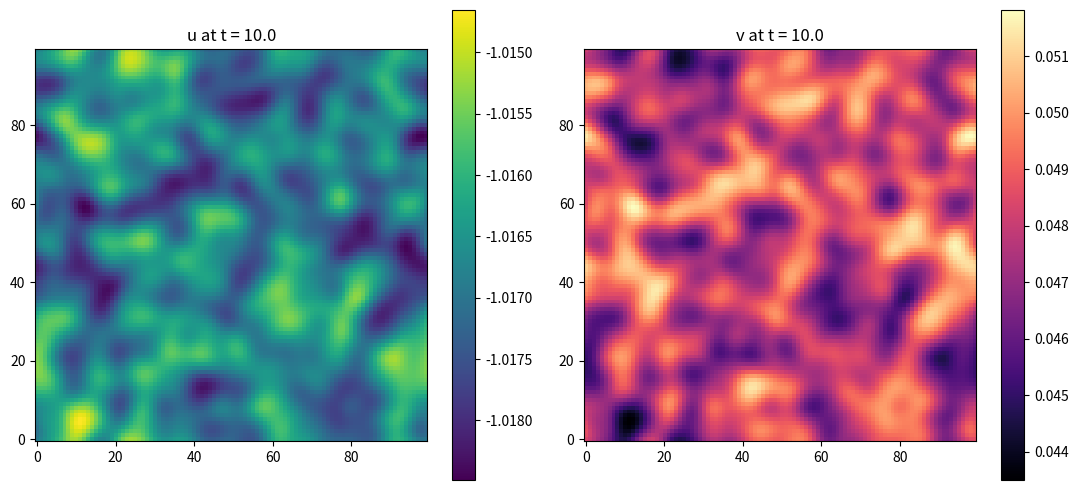

Source code (Python): (Note: this script raises an exception after producing the figure.)
import matplotlib
matplotlib.use("Agg")
import matplotlib.pyplot as plt
import numpy as np
import time


# -------------------------------------------------------------------------
# Generic reaction terms f(u,v) and g(u,v).
# Any two-component kinetics can be plugged in here; we use a simple
# FitzHugh-Nagumo-like pair so the fields actually evolve.
# -------------------------------------------------------------------------
def f(u, v):
    return u - u**3 - v + 0.05

def g(u, v):
    return 0.08 * (u - 0.8 * v + 0.1)


# -------------------------------------------------------------------------
# Five-point Laplacian on a periodic grid, computed by whole-grid shifts.
# np.roll wraps the array, giving periodic boundary conditions for free.
# lap = (up + down + left + right - 4*center) / dX^2
# -------------------------------------------------------------------------
def laplacian(a, dX):
    return (np.roll(a, 1, axis=0) + np.roll(a, -1, axis=0) +
            np.roll(a, 1, axis=1) + np.roll(a, -1, axis=1) -
            4.0 * a) / (dX * dX)


# -------------------------------------------------------------------------
# One explicit forward-time centered-space (FTCS) step for both fields.
# The reaction is evaluated on the WHOLE grid at once (vectorized).
# -------------------------------------------------------------------------
def ftcs_step(u, v, Du, Dv, dt, dX):
    # reaction evaluated over the entire grid in a single call each
    du = f(u, v) + Du * laplacian(u, dX)
    dv = g(u, v) + Dv * laplacian(v, dX)
    # explicit Euler update in time
    u_new = u + dt * du
    v_new = v + dt * dv
    return u_new, v_new


# -------------------------------------------------------------------------
# Run-in-blocks driver: advance the fields in chunks of steps.
# -------------------------------------------------------------------------
def run_blocks(u, v, Du, Dv, dt, dX, n_blocks, steps_per_block):
    for _ in range(n_blocks):
        for _ in range(steps_per_block):
            u, v = ftcs_step(u, v, Du, Dv, dt, dX)
    return u, v


# -------------------------------------------------------------------------
# Set up the grid and parameters.
# -------------------------------------------------------------------------
N = 100          # grid points per side
dX = 1.0         # spatial step
Du = 1.0         # diffusion coefficient for u
Dv = 0.5         # diffusion coefficient for v

# 2D stability requires D*dt/dX^2 < 1/4  ->  dt < dX^2/(4*Dmax)
Dmax = max(Du, Dv)
dt = 0.005
stability_number = Dmax * dt / (dX * dX)
print(f"Stability number D*dt/dX^2 (must be < 0.25): {stability_number}")
print(f"Stability satisfied: {stability_number < 0.25}")

# nearly uniform initial condition: u = v = 1 with +/- 0.1 noise, seed 10
rng = np.random.default_rng(10)
u0 = 1.0 + (rng.random((N, N)) - 0.5) * 0.2   # 0.2 span -> +/- 0.1
v0 = 1.0 + (rng.random((N, N)) - 0.5) * 0.2
print(f"Initial u mean: {u0.mean()}")
print(f"Initial u min:  {u0.min()}")
print(f"Initial u max:  {u0.max()}")
print(f"Initial v mean: {v0.mean()}")
print(f"Initial v min:  {v0.min()}")
print(f"Initial v max:  {v0.max()}")

# -------------------------------------------------------------------------
# Advance the fields with the run-in-blocks driver.
# -------------------------------------------------------------------------
n_blocks = 20
steps_per_block = 100
total_steps = n_blocks * steps_per_block
u, v = run_blocks(u0.copy(), v0.copy(), Du, Dv, dt, dX, n_blocks, steps_per_block)

print(f"Total steps taken: {total_steps}")
print(f"Final time reached: {total_steps * dt}")
print(f"Final u mean: {u.mean()}")
print(f"Final u min:  {u.min()}")
print(f"Final u max:  {u.max()}")
print(f"Final v mean: {v.mean()}")
print(f"Final v min:  {v.min()}")
print(f"Final v max:  {v.max()}")


# -------------------------------------------------------------------------
# Speed check: vectorized whole-grid reaction vs. point-by-point loops.
# Both compute exactly one FTCS step of the reaction+diffusion update.
# -------------------------------------------------------------------------
ua = u0.copy()
va = v0.copy()

# --- vectorized: reaction evaluated on the whole grid at once ---
t0 = time.perf_counter()
for _ in range(10):
    ua, va = ftcs_step(ua, va, Du, Dv, dt, dX)
t_vec = time.perf_counter() - t0

# --- point-by-point: 1D-style nested Python loops over every cell ---
ub = u0.copy()
vb = v0.copy()
t0 = time.perf_counter()
for _ in range(10):
    unew = np.empty_like(ub)
    vnew = np.empty_like(vb)
    for i in range(N):
        ip = (i + 1) % N
        im = (i - 1) % N
        for j in range(N):
            jp = (j + 1) % N
            jm = (j - 1) % N
            lap_u = (ub[ip, j] + ub[im, j] + ub[i, jp] + ub[i, jm] - 4.0 * ub[i, j]) / (dX * dX)
            lap_v = (vb[ip, j] + vb[im, j] + vb[i, jp] + vb[i, jm] - 4.0 * vb[i, j]) / (dX * dX)
            unew[i, j] = ub[i, j] + dt * (f(ub[i, j], vb[i, j]) + Du * lap_u)
            vnew[i, j] = vb[i, j] + dt * (g(ub[i, j], vb[i, j]) + Dv * lap_v)
    ub, vb = unew, vnew
t_loop = time.perf_counter() - t0

max_diff = np.max(np.abs(ua - ub))
print(f"Vectorized 2D time (10 steps): {t_vec} s")
print(f"Point-by-point 1D-style time (10 steps): {t_loop} s")
print(f"Speedup factor (loop / vectorized): {t_loop / t_vec}")
print(f"Max difference between the two methods: {max_diff}")
print(f"Vectorized is faster: {t_vec < t_loop}")
# Explanation: the two methods produce numerically identical fields
# (max difference ~ machine precision) yet the vectorized version is far
# faster, confirming that evaluating the reaction on the whole grid at once
# gives the same result as the point-by-point approach but with less overhead.

# -------------------------------------------------------------------------
# Plot final u and v fields.
# -------------------------------------------------------------------------
fig, axes = plt.subplots(1, 2, figsize=(11, 5))
im0 = axes[0].imshow(u, origin="lower", cmap="viridis")
axes[0].set_title(f"u at t = {total_steps * dt}")
fig.colorbar(im0, ax=axes[0])
im1 = axes[1].imshow(v, origin="lower", cmap="magma")
axes[1].set_title(f"v at t = {total_steps * dt}")
fig.colorbar(im1, ax=axes[1])
plt.tight_layout()
plt.savefig("/Users/lvmy/neu/teaching/numericalR/numericalR/recipe-eval/gen/7E.1.1_s2.png")
